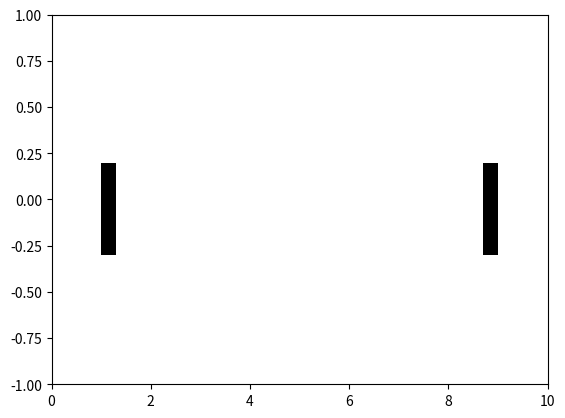

Here is the Python script that generated this plot: (Note: this script raises an exception after producing the figure.)
import matplotlib.pyplot as plt
import matplotlib.animation as animation
import numpy as np

# Set up the figure and axis
fig, ax = plt.subplots()
ax.set_xlim(0, 10)  # Set the limits of the x-axis (walls)
ax.set_ylim(-1, 1)  # Set the limits of the y-axis (so the disk stays in view)

# Initial position of the disk
x = 5
velocity = 0.2

# Create a disk (circle)
disk, = ax.plot([], [], 'bo', ms=40, color='#964B00')
rect1 = plt.Rectangle((1.0, -0.3), 0.3, 0.5, fc='#000000')
rect2 = plt.Rectangle((8.7, -0.3), 0.3, 0.5, fc='#000000')
ax.add_patch(rect1)
ax.add_patch(rect2)

def init():
    """Initialize the background of the animation."""
    disk.set_data([], [])
    return disk,
w = 5
def animate(i):
    """Perform animation step."""
    global x, velocity,w

    # Update the position with constant velocity and modulo operation
    print (f"{i} {np.sin(np.radians(i*w))}")
    
    x = 4.99 + 3.12 *np.sin(np.radians(i*w))
    # x += velocity

    # if x >= 8 or x <= 2:
    #     velocity *= -1

    x = x % 10  # Wrap around using modulo operation

    # Update the disk position
    disk.set_data([x], [0])  # Wrap x and y in a list
    return disk,

# Create animation object
ani = animation.FuncAnimation(fig, animate, init_func=init, frames=200, interval=20, blit=True)
Writer = animation.writers['ffmpeg']
writer = Writer(fps=30, metadata=dict(artist='Me'), bitrate=1800)
ani.save('animation.gif', writer=writer)

# Display the animation
plt.show()
